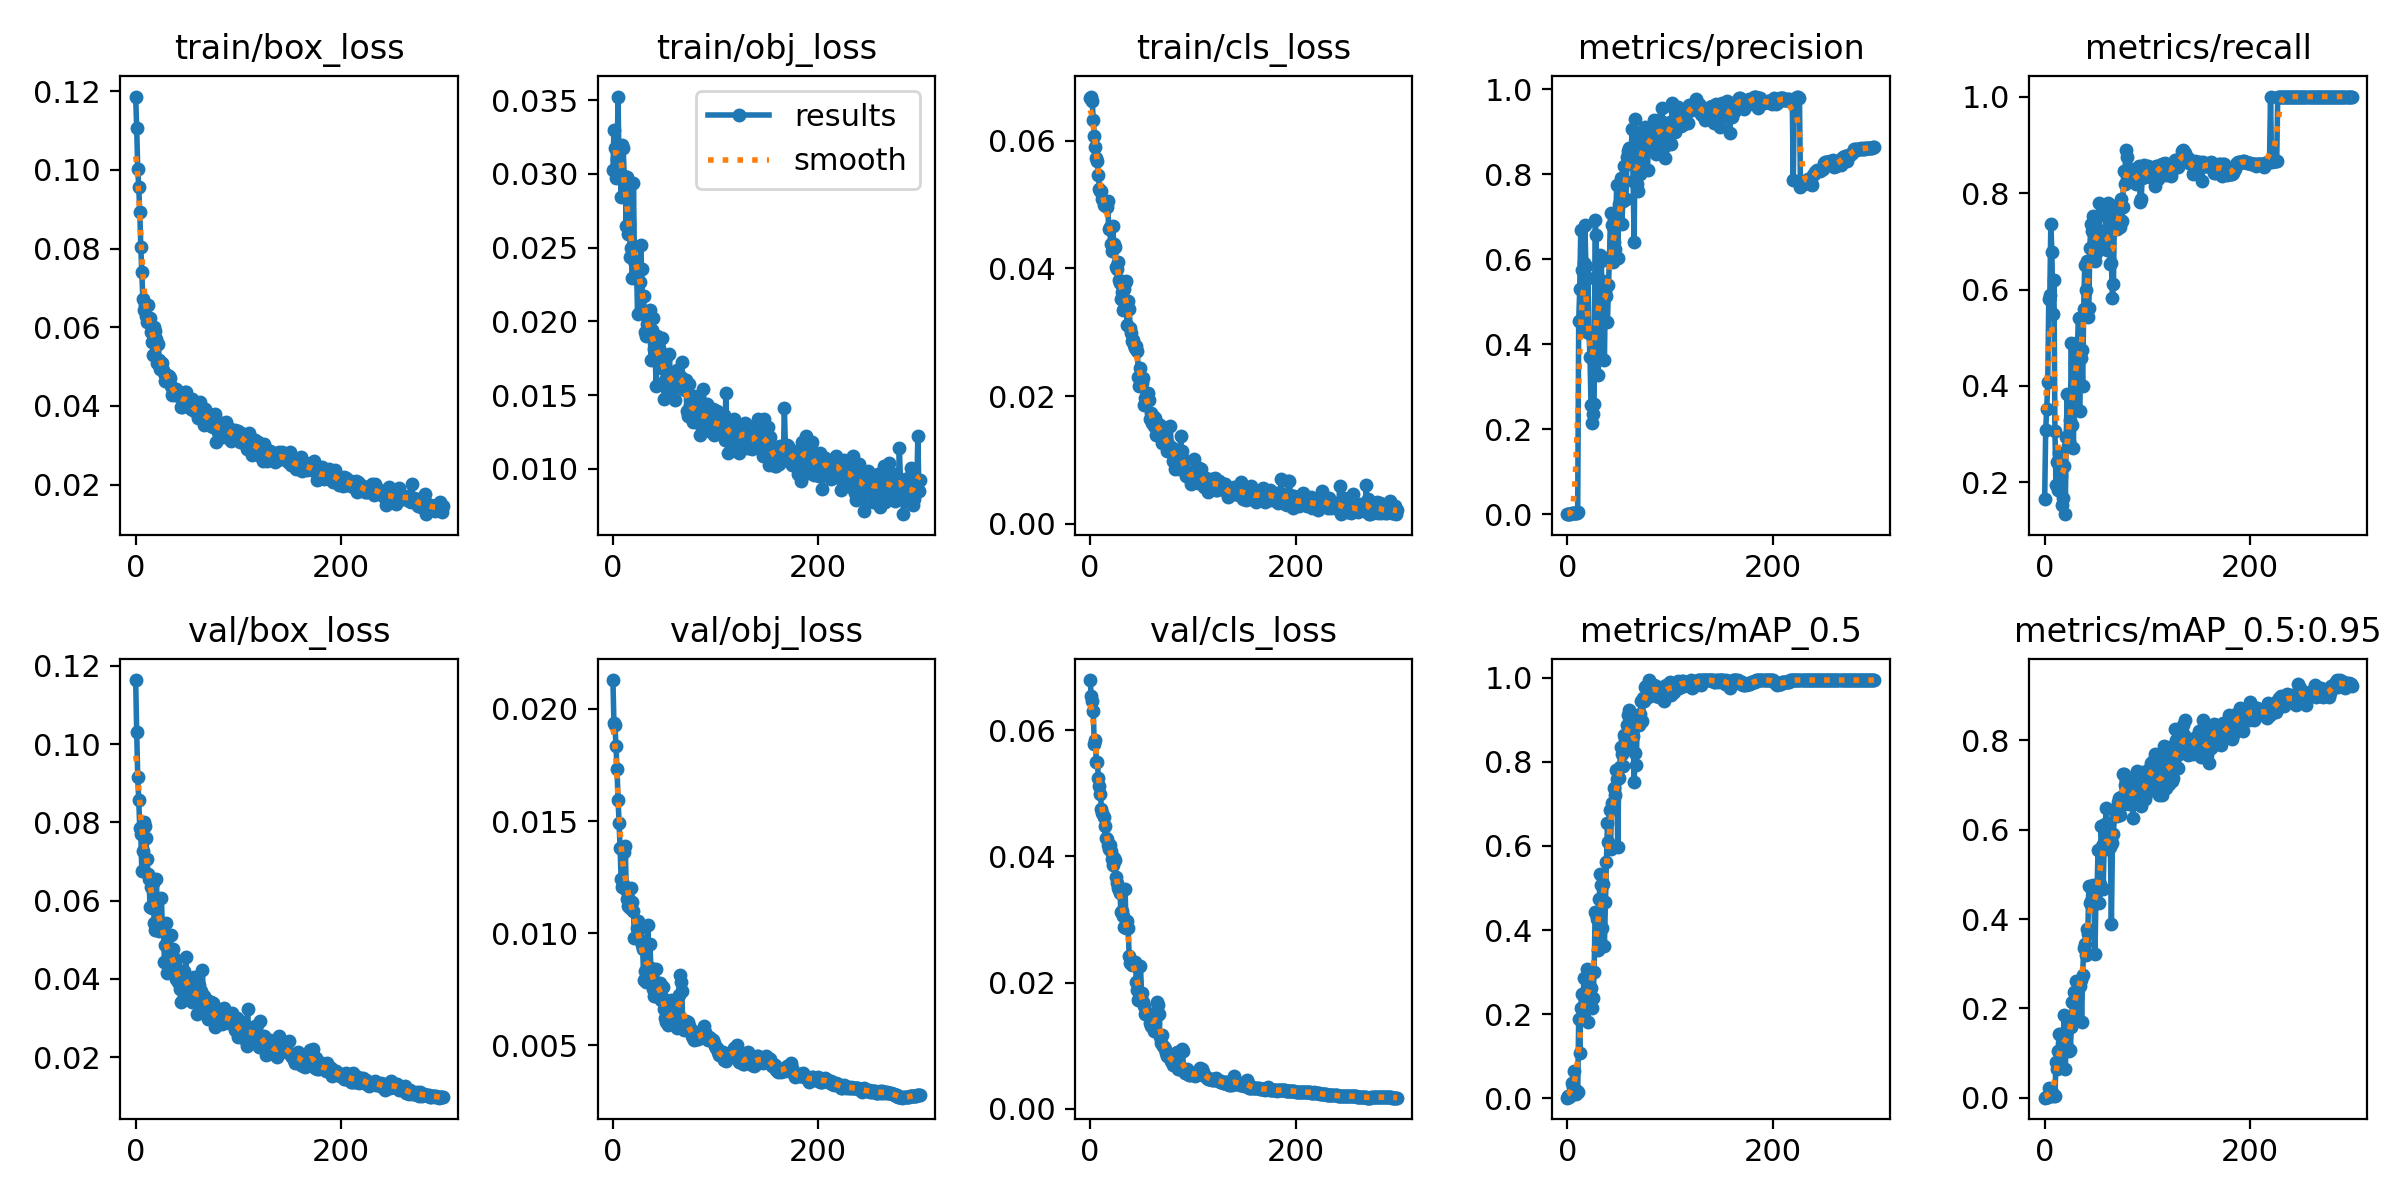

The file beside this chart, header and first rows:
epoch, train/box_loss, train/obj_loss, train/cls_loss, metrics/precision, metrics/recall, metrics/mAP_0.5, metrics/mAP_0.5:0.95, val/box_loss, val/obj_loss, val/cls_loss, x/lr0, x/lr1, x/lr2
0, 0.1186, 0.03027, 0.06678, 0.0007367, 0.1667, 0.0008959, 0.0003436, 0.1164, 0.02129, 0.06792, 0.0946, 0.0006, 0.0006
1, 0.1106, 0.03295, 0.06696, 0.001154, 0.3093, 0.003853, 0.0009692, 0.103, 0.01936, 0.06542, 0.0883, 0.001296, 0.001296
2, 0.1002, 0.03172, 0.06621, 0.00173, 0.3519, 0.002702, 0.0008076, 0.09166, 0.01928, 0.06461, 0.08199, 0.001987, 0.001987
3, 0.09564, 0.02969, 0.06325, 0.002208, 0.4077, 0.004457, 0.001637, 0.08563, 0.01835, 0.06305, 0.07567, 0.002673, 0.002673
4, 0.08931, 0.03101, 0.06085, 0.003366, 0.581, 0.0354, 0.02154, 0.07856, 0.01733, 0.05773, 0.06935, 0.003355, 0.003355
5, 0.08036, 0.03524, 0.05907, 0.003393, 0.5879, 0.02713, 0.006957, 0.07708, 0.01594, 0.05849, 0.06303, 0.004032, 0.004032
6, 0.07393, 0.03008, 0.05733, 0.003382, 0.7351, 0.06372, 0.01765, 0.06743, 0.01493, 0.05497, 0.0567, 0.004705, 0.004705
7, 0.06724, 0.03167, 0.05681, 0.003404, 0.6787, 0.01836, 0.005678, 0.07277, 0.01378, 0.05497, 0.05037, 0.005373, 0.005373
8, 0.06443, 0.02843, 0.05462, 0.0024, 0.5494, 0.01057, 0.004181, 0.08006, 0.01243, 0.05242, 0.04404, 0.006036, 0.006036
9, 0.06567, 0.03194, 0.05252, 0.002987, 0.6192, 0.01785, 0.005521, 0.07912, 0.01208, 0.05107, 0.03769, 0.006695, 0.006695
10, 0.06296, 0.03177, 0.05221, 0.005625, 0.3064, 0.01393, 0.003421, 0.07592, 0.01222, 0.04995, 0.03135, 0.007349, 0.007349
11, 0.0612, 0.02984, 0.05213, 0.4556, 0.195, 0.1886, 0.08109, 0.07075, 0.01364, 0.04754, 0.025, 0.007999, 0.007999
12, 0.06562, 0.0292, 0.05089, 0.529, 0.2429, 0.1083, 0.06407, 0.06684, 0.01391, 0.04686, 0.01864, 0.008644, 0.008644
13, 0.06159, 0.02646, 0.04997, 0.6693, 0.1848, 0.2142, 0.1049, 0.06549, 0.01191, 0.04631, 0.01228, 0.009284, 0.009284
14, 0.06243, 0.02976, 0.05043, 0.5739, 0.2608, 0.2472, 0.1423, 0.05843, 0.01152, 0.04487, 0.009538, 0.009538, 0.009538
15, 0.05867, 0.02594, 0.04974, 0.4402, 0.2563, 0.2034, 0.08747, 0.06346, 0.01121, 0.04294, 0.009538, 0.009538, 0.009538
16, 0.05618, 0.02658, 0.04962, 0.5899, 0.2128, 0.2855, 0.1423, 0.05805, 0.01133, 0.04277, 0.009505, 0.009505, 0.009505
17, 0.0529, 0.02436, 0.05065, 0.6794, 0.1527, 0.2366, 0.1028, 0.06457, 0.01114, 0.04178, 0.009472, 0.009472, 0.009472
18, 0.06017, 0.02498, 0.04623, 0.5843, 0.1686, 0.2277, 0.1109, 0.0542, 0.01202, 0.04123, 0.009439, 0.009439, 0.009439
19, 0.05907, 0.02294, 0.04656, 0.4279, 0.2348, 0.3081, 0.1864, 0.05251, 0.01141, 0.04178, 0.009406, 0.009406, 0.009406
20, 0.057, 0.02936, 0.04378, 0.5548, 0.1343, 0.1818, 0.06452, 0.06541, 0.01099, 0.04081, 0.009373, 0.009373, 0.009373
21, 0.0508, 0.02411, 0.04272, 0.4254, 0.2949, 0.2595, 0.12, 0.05981, 0.00978, 0.03963, 0.00934, 0.00934, 0.00934
22, 0.05577, 0.02351, 0.0466, 0.3699, 0.3837, 0.2958, 0.1762, 0.05358, 0.009846, 0.03871, 0.009307, 0.009307, 0.009307
23, 0.05176, 0.02364, 0.04385, 0.2564, 0.275, 0.2626, 0.1606, 0.05211, 0.01022, 0.03972, 0.009274, 0.009274, 0.009274
24, 0.04946, 0.0205, 0.04342, 0.2157, 0.2867, 0.2147, 0.1051, 0.05284, 0.01056, 0.03938, 0.009241, 0.009241, 0.009241
25, 0.05079, 0.02346, 0.0403, 0.2351, 0.3305, 0.239, 0.1073, 0.06066, 0.009768, 0.03674, 0.009208, 0.009208, 0.009208
26, 0.05098, 0.02268, 0.03985, 0.2598, 0.4901, 0.2996, 0.1576, 0.05351, 0.01025, 0.03584, 0.009175, 0.009175, 0.009175
27, 0.04904, 0.02517, 0.04098, 0.6925, 0.3187, 0.4437, 0.2148, 0.05387, 0.009658, 0.03505, 0.009142, 0.009142, 0.009142
28, 0.04827, 0.02354, 0.03817, 0.6569, 0.2724, 0.4375, 0.2153, 0.04437, 0.009468, 0.03467, 0.009109, 0.009109, 0.009109
29, 0.04641, 0.02066, 0.03774, 0.4225, 0.486, 0.4267, 0.2371, 0.04855, 0.009285, 0.03419, 0.009076, 0.009076, 0.009076
30, 0.04751, 0.02173, 0.03525, 0.3273, 0.4475, 0.353, 0.1847, 0.05416, 0.007932, 0.03114, 0.009043, 0.009043, 0.009043
31, 0.04793, 0.0193, 0.03638, 0.4529, 0.4894, 0.4728, 0.2622, 0.04142, 0.0083, 0.03134, 0.00901, 0.00901, 0.00901
32, 0.04756, 0.01903, 0.03353, 0.6108, 0.4861, 0.5344, 0.2586, 0.04509, 0.007852, 0.03054, 0.008977, 0.008977, 0.008977
33, 0.04702, 0.01982, 0.03673, 0.5964, 0.5415, 0.508, 0.2598, 0.04499, 0.008285, 0.02884, 0.008944, 0.008944, 0.008944
34, 0.04493, 0.02056, 0.03771, 0.4849, 0.3474, 0.4055, 0.2514, 0.05128, 0.01038, 0.03476, 0.008911, 0.008911, 0.008911
35, 0.04272, 0.01922, 0.03811, 0.548, 0.4574, 0.5091, 0.2633, 0.04356, 0.008322, 0.02866, 0.008878, 0.008878, 0.008878
36, 0.04387, 0.0208, 0.03107, 0.3621, 0.4742, 0.3617, 0.1701, 0.04755, 0.009535, 0.0297, 0.008845, 0.008845, 0.008845
37, 0.04399, 0.01737, 0.03494, 0.5238, 0.3992, 0.4668, 0.2757, 0.04527, 0.008455, 0.02863, 0.008812, 0.008812, 0.008812
38, 0.04272, 0.01943, 0.03368, 0.5142, 0.5595, 0.5629, 0.3352, 0.04419, 0.008032, 0.02418, 0.008779, 0.008779, 0.008779
39, 0.04439, 0.02022, 0.03061, 0.4515, 0.6515, 0.6542, 0.3441, 0.04003, 0.007535, 0.02315, 0.008746, 0.008746, 0.008746
40, 0.04346, 0.01815, 0.02987, 0.5394, 0.5985, 0.61, 0.3189, 0.04143, 0.007211, 0.02334, 0.008713, 0.008713, 0.008713
41, 0.04294, 0.01838, 0.02865, 0.6054, 0.6594, 0.6856, 0.377, 0.03907, 0.007217, 0.02283, 0.00868, 0.00868, 0.00868
42, 0.04248, 0.01562, 0.02872, 0.7088, 0.5429, 0.5938, 0.366, 0.04161, 0.008411, 0.02309, 0.008647, 0.008647, 0.008647
43, 0.0433, 0.019, 0.02807, 0.6801, 0.5627, 0.7014, 0.4753, 0.03745, 0.007432, 0.02276, 0.008614, 0.008614, 0.008614
44, 0.03966, 0.01822, 0.02748, 0.5934, 0.6871, 0.6992, 0.4355, 0.03419, 0.007797, 0.02329, 0.008581, 0.008581, 0.008581
45, 0.03968, 0.01817, 0.02778, 0.6413, 0.7365, 0.7391, 0.4411, 0.0419, 0.007673, 0.02009, 0.008548, 0.008548, 0.008548
46, 0.04065, 0.01706, 0.02713, 0.6246, 0.7216, 0.7205, 0.4289, 0.04048, 0.007766, 0.01884, 0.008515, 0.008515, 0.008515
47, 0.0426, 0.01682, 0.02296, 0.6824, 0.7525, 0.7804, 0.4771, 0.04193, 0.007033, 0.01723, 0.008482, 0.008482, 0.008482
48, 0.04362, 0.01887, 0.0216, 0.7737, 0.6715, 0.7591, 0.4377, 0.0408, 0.007157, 0.01761, 0.008449, 0.008449, 0.008449
49, 0.04358, 0.01743, 0.02437, 0.6039, 0.6584, 0.5975, 0.3224, 0.04563, 0.007619, 0.02262, 0.008416, 0.008416, 0.008416
50, 0.04061, 0.0147, 0.02198, 0.729, 0.6749, 0.7618, 0.4585, 0.03643, 0.006627, 0.01843, 0.008383, 0.008383, 0.008383
51, 0.04123, 0.01605, 0.02277, 0.6849, 0.7512, 0.7891, 0.4657, 0.0365, 0.006206, 0.01701, 0.00835, 0.00835, 0.00835
52, 0.0402, 0.01757, 0.01858, 0.7915, 0.6987, 0.8354, 0.554, 0.03499, 0.006045, 0.01623, 0.008317, 0.008317, 0.008317
53, 0.04058, 0.01544, 0.01973, 0.6825, 0.7788, 0.8197, 0.4365, 0.03811, 0.006206, 0.01509, 0.008284, 0.008284, 0.008284
54, 0.03919, 0.01589, 0.01915, 0.7374, 0.7069, 0.7902, 0.4796, 0.03825, 0.005894, 0.01531, 0.008251, 0.008251, 0.008251
55, 0.04178, 0.0178, 0.0199, 0.8198, 0.7222, 0.8634, 0.6094, 0.03396, 0.006235, 0.01525, 0.008218, 0.008218, 0.008218
56, 0.03887, 0.0159, 0.02054, 0.7419, 0.6932, 0.855, 0.5649, 0.03475, 0.006056, 0.01499, 0.008185, 0.008185, 0.008185
57, 0.0391, 0.01581, 0.01939, 0.7422, 0.6949, 0.8369, 0.4682, 0.04044, 0.007019, 0.01509, 0.008152, 0.008152, 0.008152
58, 0.03863, 0.01544, 0.01639, 0.8393, 0.6922, 0.8885, 0.5738, 0.03819, 0.006669, 0.01358, 0.008119, 0.008119, 0.008119
59, 0.03854, 0.01573, 0.01726, 0.8533, 0.7159, 0.9119, 0.612, 0.03487, 0.006361, 0.01315, 0.008086, 0.008086, 0.008086
... 240 more rows
